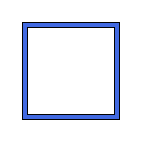
t = 0.00 s
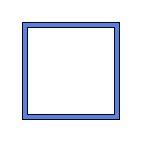
t = 0.38 s
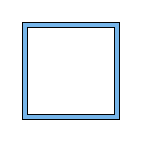
t = 1.13 s
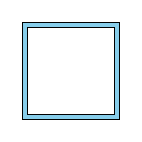
t = 1.50 s
t = 1.88 s: frame unchanged from t = 1.13 s, image omitted
t = 2.63 s: frame unchanged from t = 0.38 s, image omitted

The animated SVG that drew these frames (rendered in a browser with its animation timeline set to each time). Animation: 1 SMIL element (animate=1); one cycle of 3.00 s, repeats indefinitely.

<svg xmlns="http://www.w3.org/2000/svg" width="142" height="142">
<polygon points="117.0,117.0 117.0,25.0 25.0,25.0 25.0,117.0" fill="none" stroke="black" stroke-width="6"/>
<polygon points="117.0,117.0 117.0,25.0 25.0,25.0 25.0,117.0" fill="none" stroke="royalblue" stroke-width="4">
<animate attributeName="stroke" values="royalblue;skyblue;royalblue" dur="3s" repeatCount="indefinite"/>
</polygon>
</svg>
